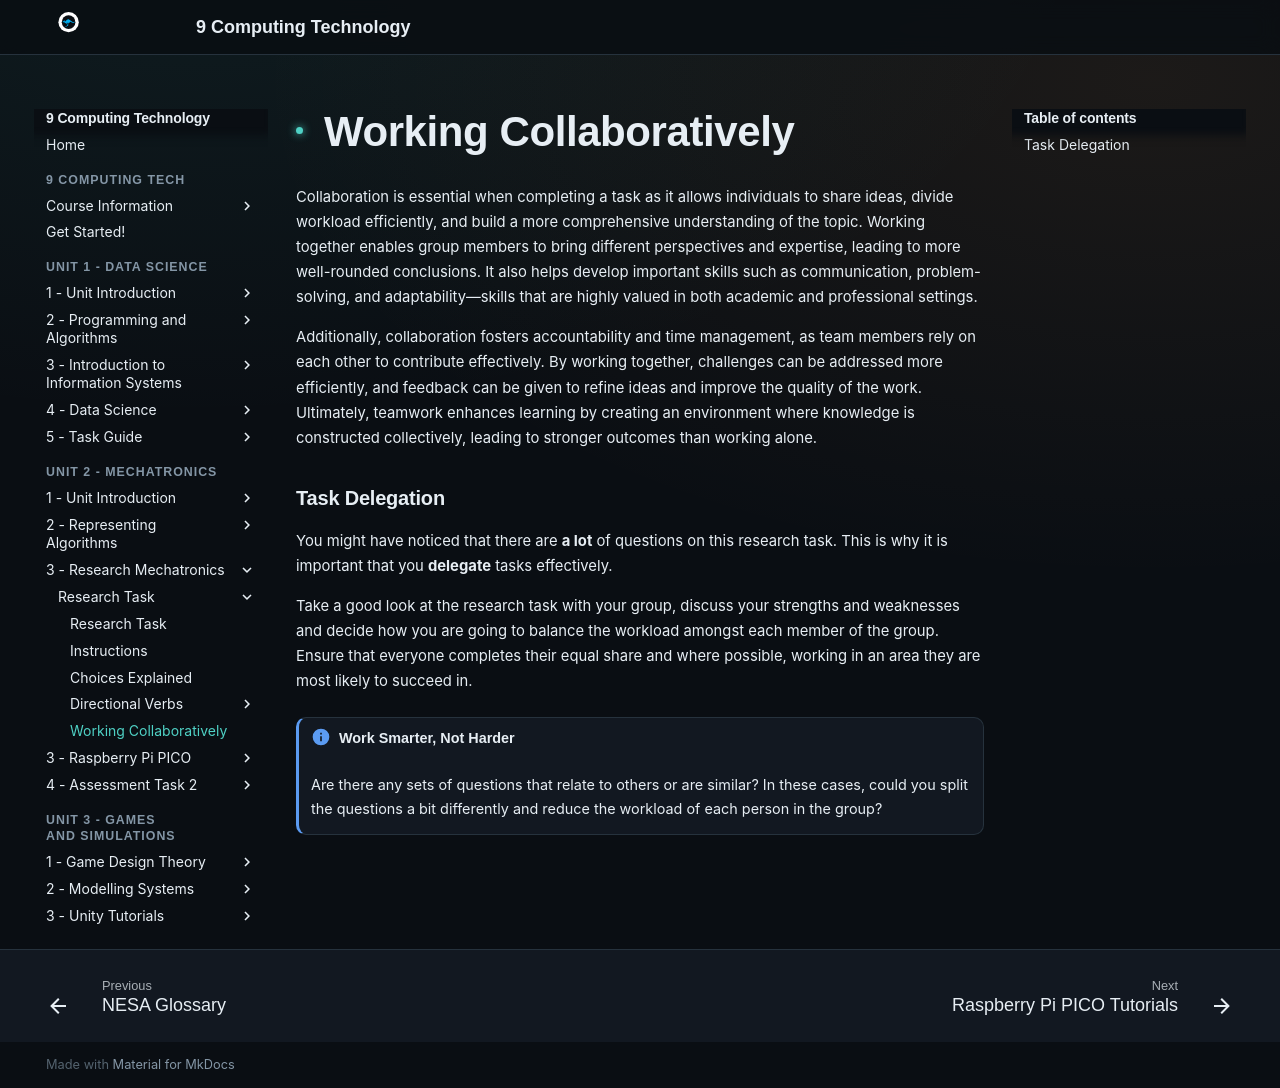

repository: Vormamim/y9-computing-tech · page: unit-2-mechatronics/3-research-mechatronics/research-task/working-collaboratively.html · generator: mkdocs

# Working Collaboratively

Collaboration is essential when completing a task as it allows individuals to share ideas, divide workload efficiently, and build a more comprehensive understanding of the topic. Working together enables group members to bring different perspectives and expertise, leading to more well-rounded conclusions. It also helps develop important skills such as communication, problem-solving, and adaptability—skills that are highly valued in both academic and professional settings.

Additionally, collaboration fosters accountability and time management, as team members rely on each other to contribute effectively. By working together, challenges can be addressed more efficiently, and feedback can be given to refine ideas and improve the quality of the work. Ultimately, teamwork enhances learning by creating an environment where knowledge is constructed collectively, leading to stronger outcomes than working alone.

### Task Delegation

You might have noticed that there are **a lot** of questions on this research task. This is why it is important that you **delegate** tasks effectively.

Take a good look at the research task with your group, discuss your strengths and weaknesses and decide how you are going to balance the workload amongst each member of the group. Ensure that everyone completes their equal share and where possible, working in an area they are most likely to succeed in.

!!! info "Work Smarter, Not Harder"

    Are there any sets of questions that relate to others or are similar? In these cases, could you split the questions a bit differently and reduce the workload of each person in the group?
